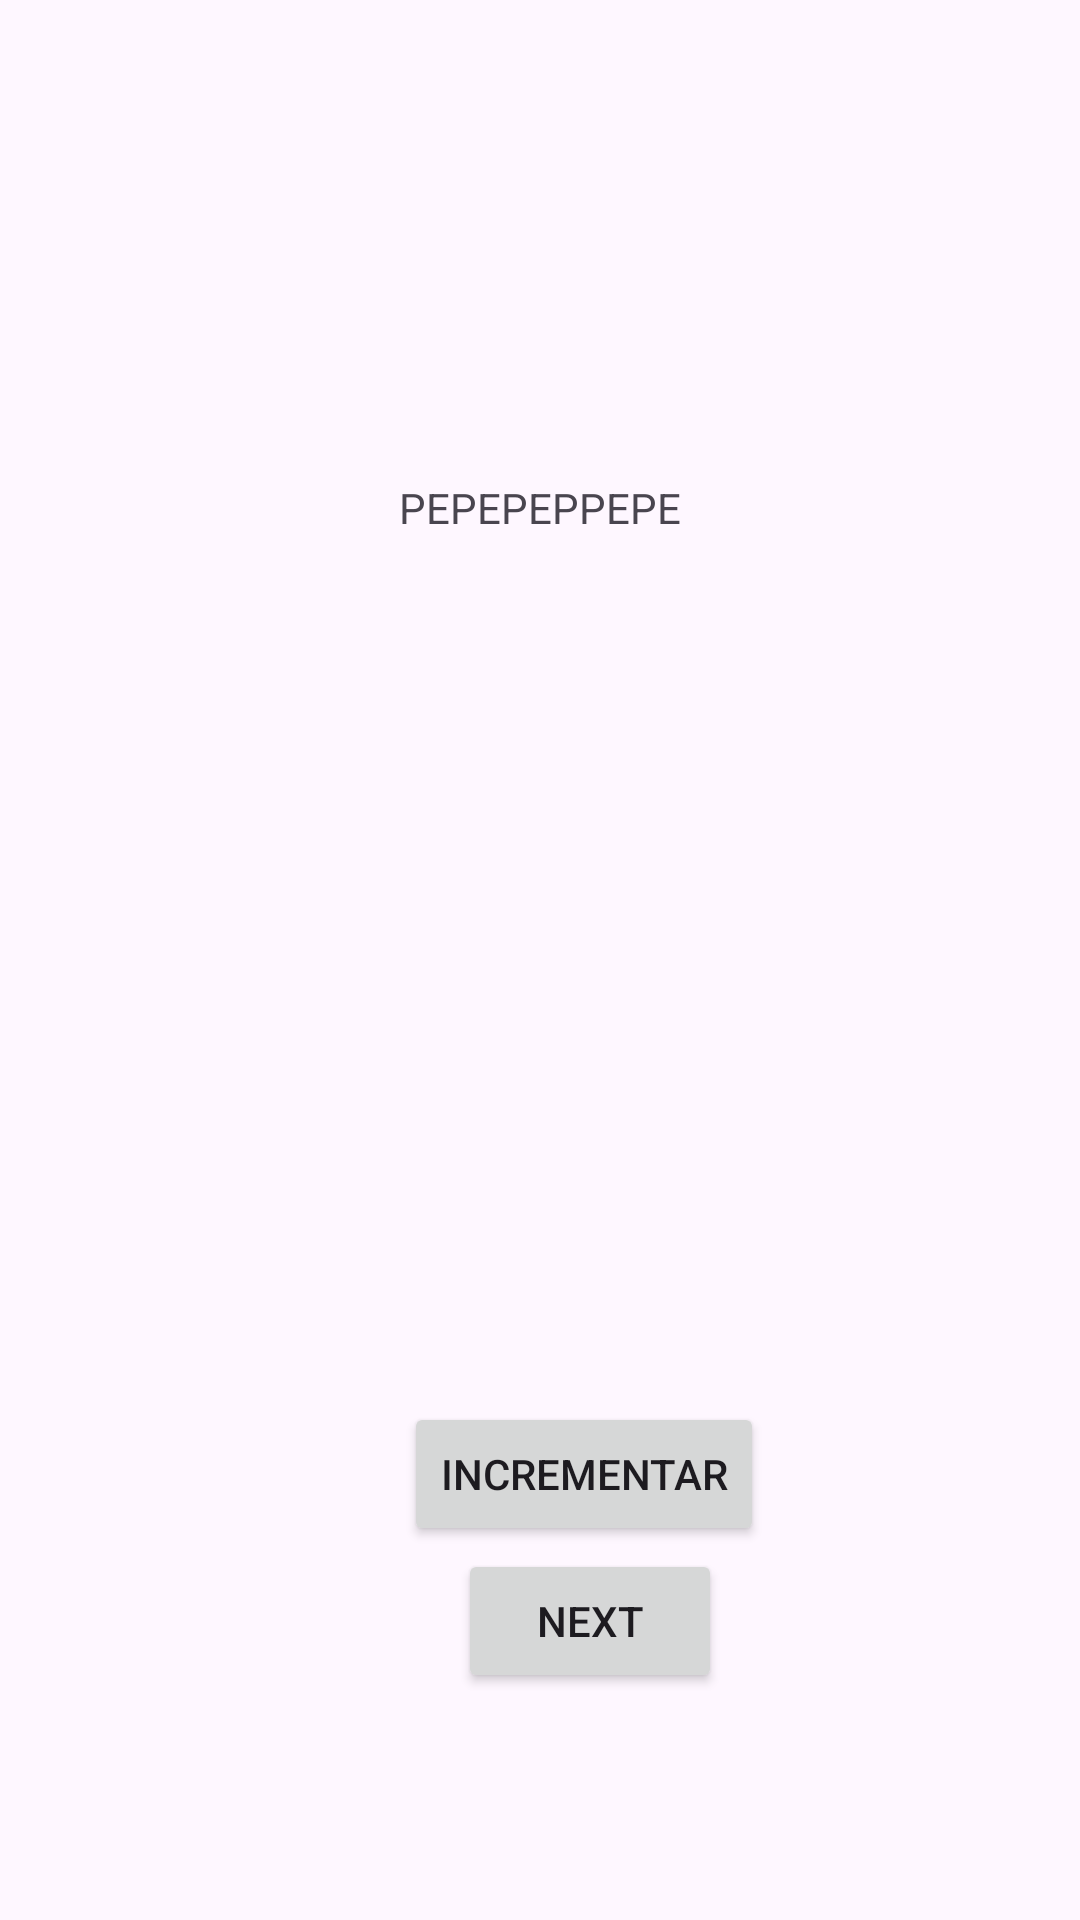

Here is an Android app screen rendered from its layout file. Give the layout XML and the strings, colors and styles it references.
<!-- AndroidManifest.xml: application theme Theme.ContadorViews -->
<!-- res/layout/activity_main.xml -->
<?xml version="1.0" encoding="utf-8"?>
<androidx.constraintlayout.widget.ConstraintLayout xmlns:android="http://schemas.android.com/apk/res/android"
    xmlns:app="http://schemas.android.com/apk/res-auto"
    xmlns:tools="http://schemas.android.com/tools"
    android:id="@+id/main"
    android:layout_width="match_parent"
    android:layout_height="match_parent"
    tools:context=".MainActivity">

    <TextView
        android:id="@+id/textView"
        android:layout_width="wrap_content"
        android:layout_height="wrap_content"
        android:text="@string/nombredeprueba"
        app:layout_constraintBottom_toBottomOf="parent"
        app:layout_constraintEnd_toEndOf="parent"
        app:layout_constraintStart_toStartOf="parent"
        app:layout_constraintTop_toTopOf="parent"
        app:layout_constraintVertical_bias="0.257" />

    <Button
        android:id="@+id/btn"
        android:layout_width="wrap_content"
        android:layout_height="wrap_content"
        android:text="Incrementar"
        app:layout_constraintBottom_toBottomOf="parent"
        app:layout_constraintEnd_toEndOf="parent"
        app:layout_constraintHorizontal_bias="0.561"
        app:layout_constraintStart_toStartOf="parent"
        app:layout_constraintTop_toBottomOf="@+id/textView"
        app:layout_constraintVertical_bias="0.698" />

    <Button
        android:id="@+id/btn2"
        android:layout_width="wrap_content"
        android:layout_height="wrap_content"
        android:text="Next"
        app:layout_constraintBottom_toBottomOf="parent"
        app:layout_constraintEnd_toEndOf="parent"
        app:layout_constraintHorizontal_bias="0.561"
        app:layout_constraintStart_toStartOf="parent"
        app:layout_constraintTop_toBottomOf="@+id/textView"
        app:layout_constraintVertical_bias="0.817" />

</androidx.constraintlayout.widget.ConstraintLayout>
<!-- resources referenced by this layout -->
<resources>
  <string name="nombredeprueba">PEPEPEPPEPE</string>
  <style name="Theme.ContadorViews" parent="Base.Theme.ContadorViews" />
  <style name="Base.Theme.ContadorViews" parent="Theme.Material3.DayNight.NoActionBar">
          
          
      </style>
</resources>
